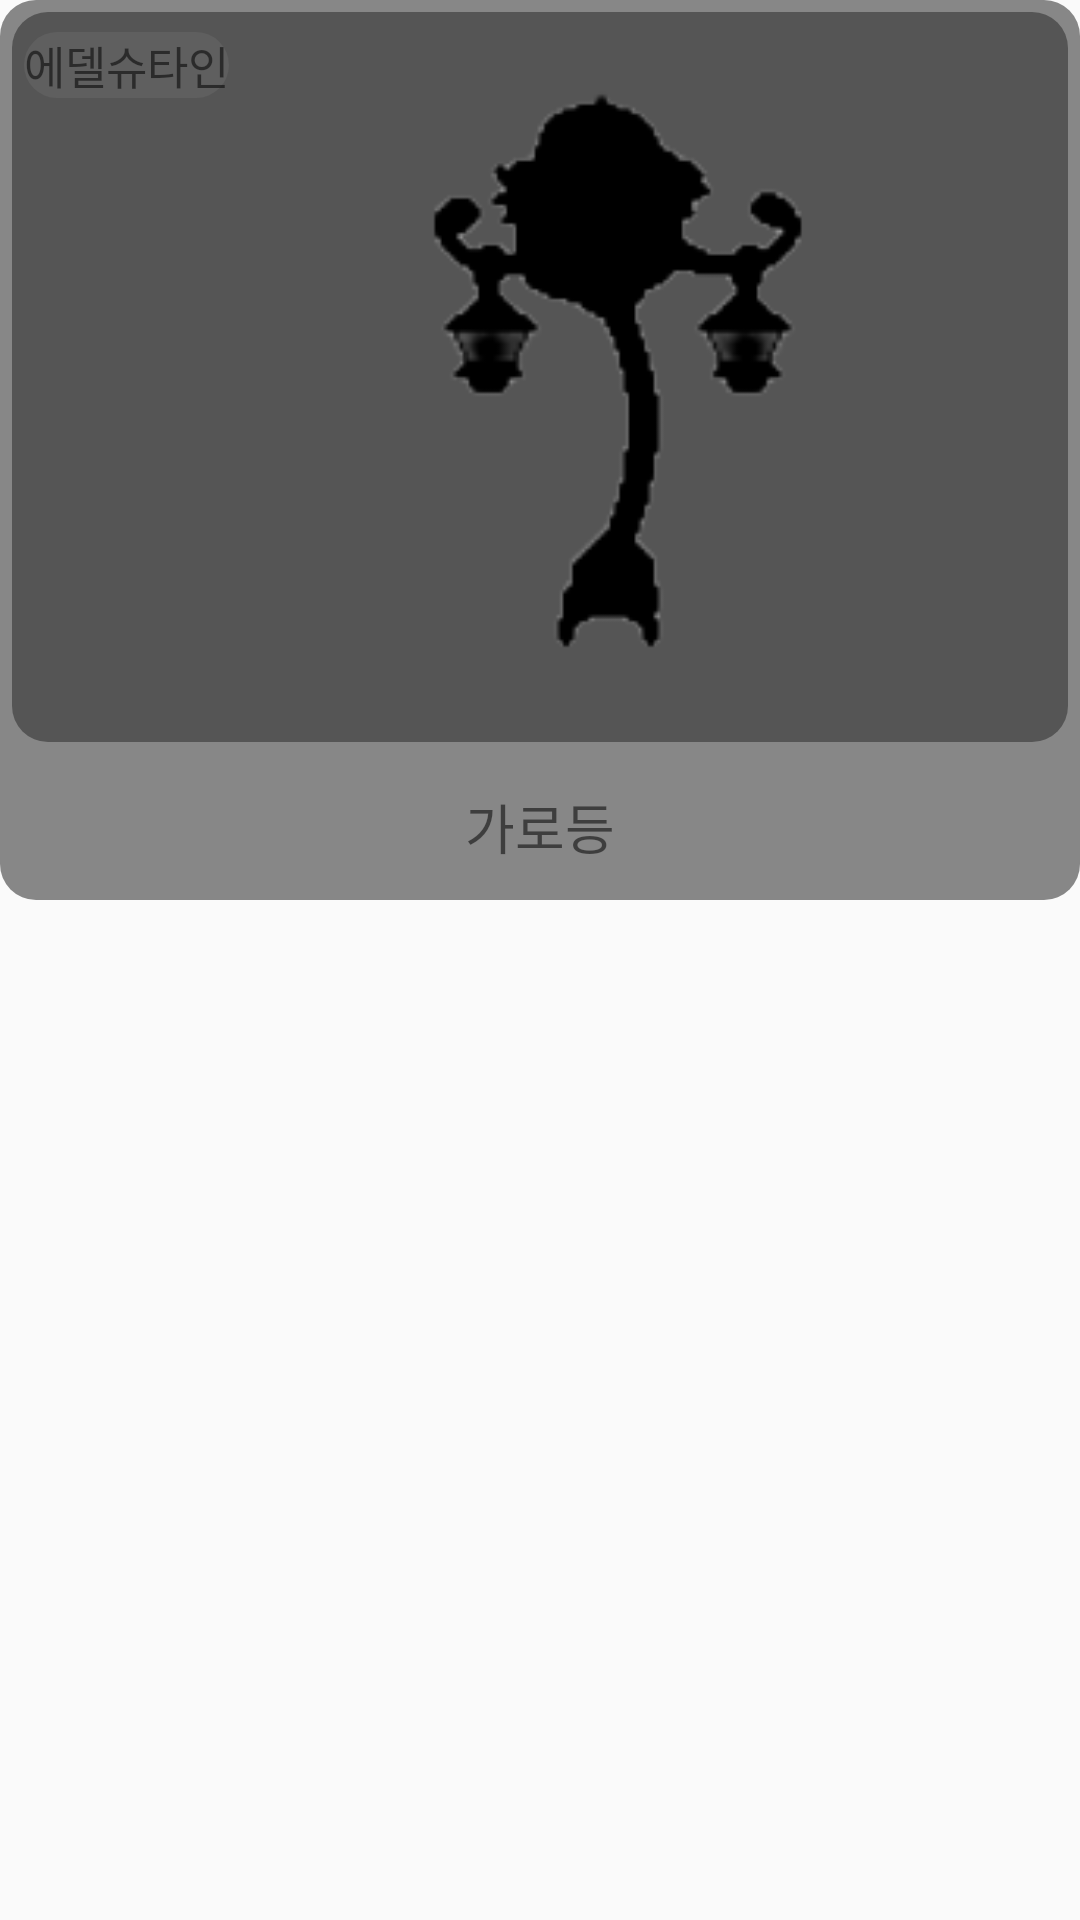

Reconstruct the res/layout file that produces this screen, plus the resources it refers to.
<!-- AndroidManifest.xml: application theme Theme.Teamnova_android_two -->
<!-- res/layout/seed_helper_49_item.xml -->
<?xml version="1.0" encoding="utf-8"?>
<androidx.appcompat.widget.LinearLayoutCompat xmlns:android="http://schemas.android.com/apk/res/android"
    android:layout_width="350dp"
    android:layout_height="wrap_content"
    android:orientation="vertical">
    <LinearLayout
        android:layout_width="match_parent"
        android:layout_height="300dp"
        android:orientation="vertical"
        android:weightSum="6"
        android:background="@drawable/round_gray"
        >
        <LinearLayout
            android:layout_width="match_parent"
            android:layout_height="0dp"
            android:orientation="horizontal"
            android:layout_weight="5"
            android:background="@drawable/roundgray2"
            android:layout_margin="4dp"

            >
            <TextView
                android:id="@+id/등장장소"
                android:fontFamily="@font/jalnan"
                android:layout_width="wrap_content"
                android:layout_height="wrap_content"
                android:text="에델슈타인"
                android:textSize="15dp"
                android:layout_margin="4dp"
                android:background="@drawable/round_icon_gray"


                />
            <ImageView
                android:id="@+id/몬스터이미지"
                android:layout_width="0dp"
                android:layout_height="match_parent"
                android:layout_marginBottom="10dp"
                android:layout_marginTop="10dp"
                android:src="@drawable/garodung"
                android:layout_weight="1"
                />
            <CheckBox
                android:id="@+id/즐겨찾기"
                android:background="@drawable/checkbox_star"
                android:layout_width="30dp"
                android:layout_height="30dp"
                android:button="@null"
                android:layout_margin="4dp"
                />



        </LinearLayout>
        <TextView
            android:id="@+id/몬스터이름"
            android:layout_width="wrap_content"
            android:layout_height="0dp"
            android:gravity="center"
            android:layout_gravity="center"
            android:text="가로등"
            android:textSize="18dp"
            android:layout_weight="1"
            android:fontFamily="@font/jalnan"

            />

    </LinearLayout>


</androidx.appcompat.widget.LinearLayoutCompat>
<!-- resources referenced by this layout -->
<resources>
  <!-- drawable checkbox_star (drawable) -->
  <selector xmlns:android="http://schemas.android.com/apk/res/android">
      
      <item android:state_checked="false"
          android:drawable="@drawable/star"/>
      
      <item android:state_checked="true"
          android:drawable="@drawable/star_clicked"/>
  </selector>
  <!-- drawable garodung: png bitmap (drawable-v24, 10265 bytes) -->
  <!-- drawable round_gray (drawable-v24) -->
  <?xml version="1.0" encoding="utf-8"?>
  <shape xmlns:android="http://schemas.android.com/apk/res/android"
      android:padding="10dp"
      android:shape="rectangle">
      <solid android:color="#878787" />
      <corners
          android:bottomLeftRadius="12dp"
          android:bottomRightRadius="12dp"
          android:topLeftRadius="12dp"
          android:topRightRadius="12dp" />
  
  </shape>
  <!-- drawable round_icon_gray (drawable) -->
  <?xml version="1.0" encoding="utf-8"?>
  <shape xmlns:android="http://schemas.android.com/apk/res/android"
      android:padding="10dp"
      android:shape="rectangle">
      <solid android:color="#5F5F5F" />
      <corners
          android:bottomLeftRadius="12dp"
          android:bottomRightRadius="12dp"
          android:topLeftRadius="12dp"
          android:topRightRadius="12dp" />
  
  </shape>
  <!-- drawable roundgray2 (drawable) -->
  <?xml version="1.0" encoding="utf-8"?>
  <shape xmlns:android="http://schemas.android.com/apk/res/android"
      android:padding="10dp"
      android:shape="rectangle">
      <solid android:color="#555555" />
      <corners
          android:bottomLeftRadius="12dp"
          android:bottomRightRadius="12dp"
          android:topLeftRadius="12dp"
          android:topRightRadius="12dp" />
  
  </shape>
  <style name="Theme.Teamnova_android_two" parent="Theme.AppCompat.Light">
          
          <item name="colorPrimary">@color/purple_500</item>
          <item name="colorPrimaryVariant">@color/purple_700</item>
          <item name="colorOnPrimary">@color/white</item>
          
          <item name="colorSecondary">@color/teal_200</item>
          <item name="colorSecondaryVariant">@color/teal_700</item>
          <item name="colorOnSecondary">@color/black</item>
          
          <item name="android:statusBarColor" tools:targetApi="l">?attr/colorPrimaryVariant</item>
          <item name="windowNoTitle">true</item>
          
      </style>
  <!-- drawable star_clicked: png bitmap (drawable-v24, 210169 bytes) -->
  <!-- not gathered from this repository: default colours our renderer supplied (Android Studio template values) -->
  <color name="purple_500">#FF6200EE</color>
  <color name="purple_700">#FF3700B3</color>
  <color name="teal_200">#FF03DAC5</color>
  <color name="teal_700">#FF018786</color>
  <color name="black">#FF000000</color>
  <color name="white">#FFFFFFFF</color>
</resources>
